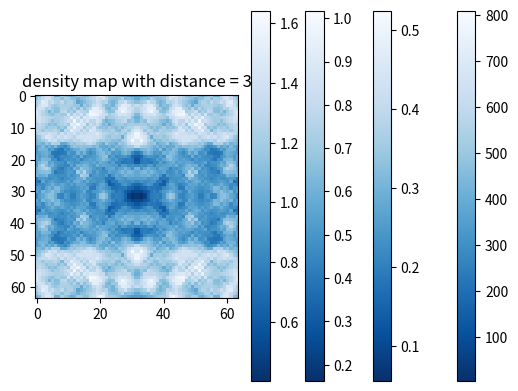

The matplotlib source for this figure:
import numpy as np
import matplotlib.pyplot as plt

def gen_game_map(width, factor = 2):
    # higher factor means more cells have high halite
    _min = np.exp(-499/100)
    _max = np.exp(-1/100)
    outer = np.clip(np.random.rand(int(width / 4), int(width / 1)) * _max * 1 / factor, _min, _max)
    inner = np.clip(np.random.rand(int(width / 4), int(width / 1)) * _max, _min, _max)
    m = np.concatenate([outer, inner])
    m = np.concatenate([m, np.flip(m, 0)])
    m = -np.log(m) * 100
    m = m.astype(int)
    m = m + np.flip(m,1)
    return m


def gen_density_map(halite_map, distance=8, discount=1.1):
    assert halite_map.shape[0] == halite_map.shape[1]

    density_map = np.zeros((halite_map.shape[0], halite_map.shape[1]))

    for y in range(halite_map.shape[0]):
        for x in range(halite_map.shape[1]):
            distance_map = gen_distance_map(x, y, halite_map.shape[0])
            density_map[y, x] = ((distance_map <= distance) * halite_map * (float(discount) ** -distance_map)).mean()

    return density_map


def gen_distance_map(x, y, width, turns=9999):
    row_array = np.array([range(width), ] * width).transpose()
    col_array = np.array([range(width), ] * width)

    distance_map = abs(row_array - y) + abs(col_array - x)

    # Needs special handling since edges are connected
    # for row
    to_be_replace = int(width / 2. - min(y, width - y - 1) - 1)
    if to_be_replace > 0:
        if y < width / 2.:
            distance_map[-to_be_replace:, :] = np.flip(distance_map[-to_be_replace - to_be_replace - 1:-to_be_replace - 1, :], 0)
        else:
            distance_map[:to_be_replace, :] = np.flip(distance_map[to_be_replace + 1:to_be_replace + to_be_replace + 1, :], 0)
    # for col
    to_be_replace = int(width / 2. - min(x, width - x - 1) - 1)
    if to_be_replace > 0:
        if x < width / 2.:
            distance_map[:, -to_be_replace:] = np.flip(distance_map[:, -to_be_replace - to_be_replace - 1:-to_be_replace - 1], 1)
        else:
            distance_map[:, :to_be_replace] = np.flip(distance_map[:, to_be_replace + 1:to_be_replace + to_be_replace + 1], 1)

    distance_map = (distance_map <= turns) * distance_map

    return distance_map


# Generate a halite map
halite_map = gen_game_map(64, 1.3)
plt.imshow(halite_map, cmap='Blues_r', interpolation='none')
plt.colorbar()
plt.title('halite map')
plt.show()

# Then generate a density map see if it helps to find places with more high value cells
for i in range(1,4):
    density_map = gen_density_map(halite_map, i)
    plt.imshow(density_map, cmap='Blues_r', interpolation='nearest')
    plt.colorbar()
    plt.title('density map with distance = {}'.format(i))
    plt.show()